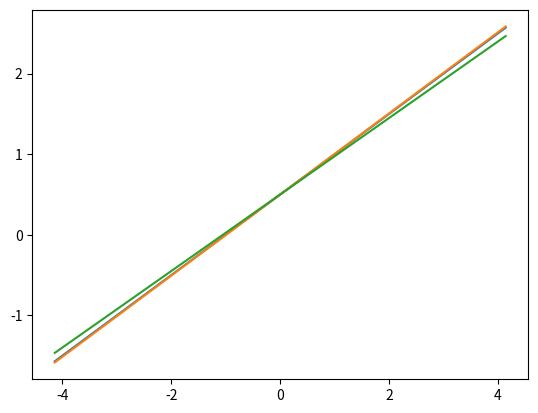

Python code for this plot:
import numpy as np
import matplotlib.pyplot as plt

t = np.linspace(-np.pi-1, np.pi+1, 1000)
y = []
y2 = []
y3 = []

def S(N, t):
    summ = 0
    for n in range(1, N):
        summ += 1/(2*n-1)*np.sin(2*n-1)*t
    summ = summ*(2/np.pi)
    summ += 1/2
    return summ

for i in range(0, len(t)):
    y.append(S(1000, t[i]))
    y2.append(S(5, t[i]))
    y3.append(S(7, t[i]))

plt.plot(t, y, label='n=1')
plt.plot(t, y2, label='n=2')
plt.plot(t, y3, label='n=3')

plt.show()


